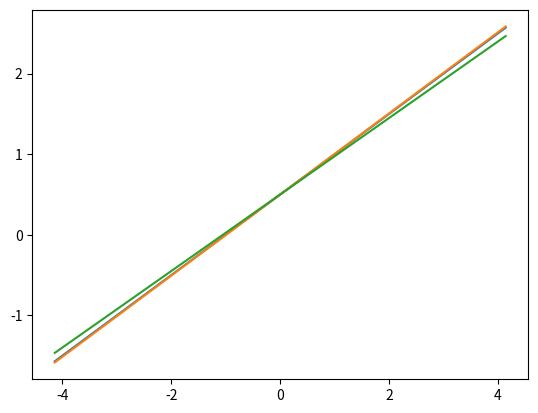

Python code for this plot:
import numpy as np
import matplotlib.pyplot as plt

t = np.linspace(-np.pi-1, np.pi+1, 1000)
y = []
y2 = []
y3 = []

def S(N, t):
    summ = 0
    for n in range(1, N):
        summ += 1/(2*n-1)*np.sin(2*n-1)*t
    summ = summ*(2/np.pi)
    summ += 1/2
    return summ

for i in range(0, len(t)):
    y.append(S(1000, t[i]))
    y2.append(S(5, t[i]))
    y3.append(S(7, t[i]))

plt.plot(t, y, label='n=1')
plt.plot(t, y2, label='n=2')
plt.plot(t, y3, label='n=3')

plt.show()


